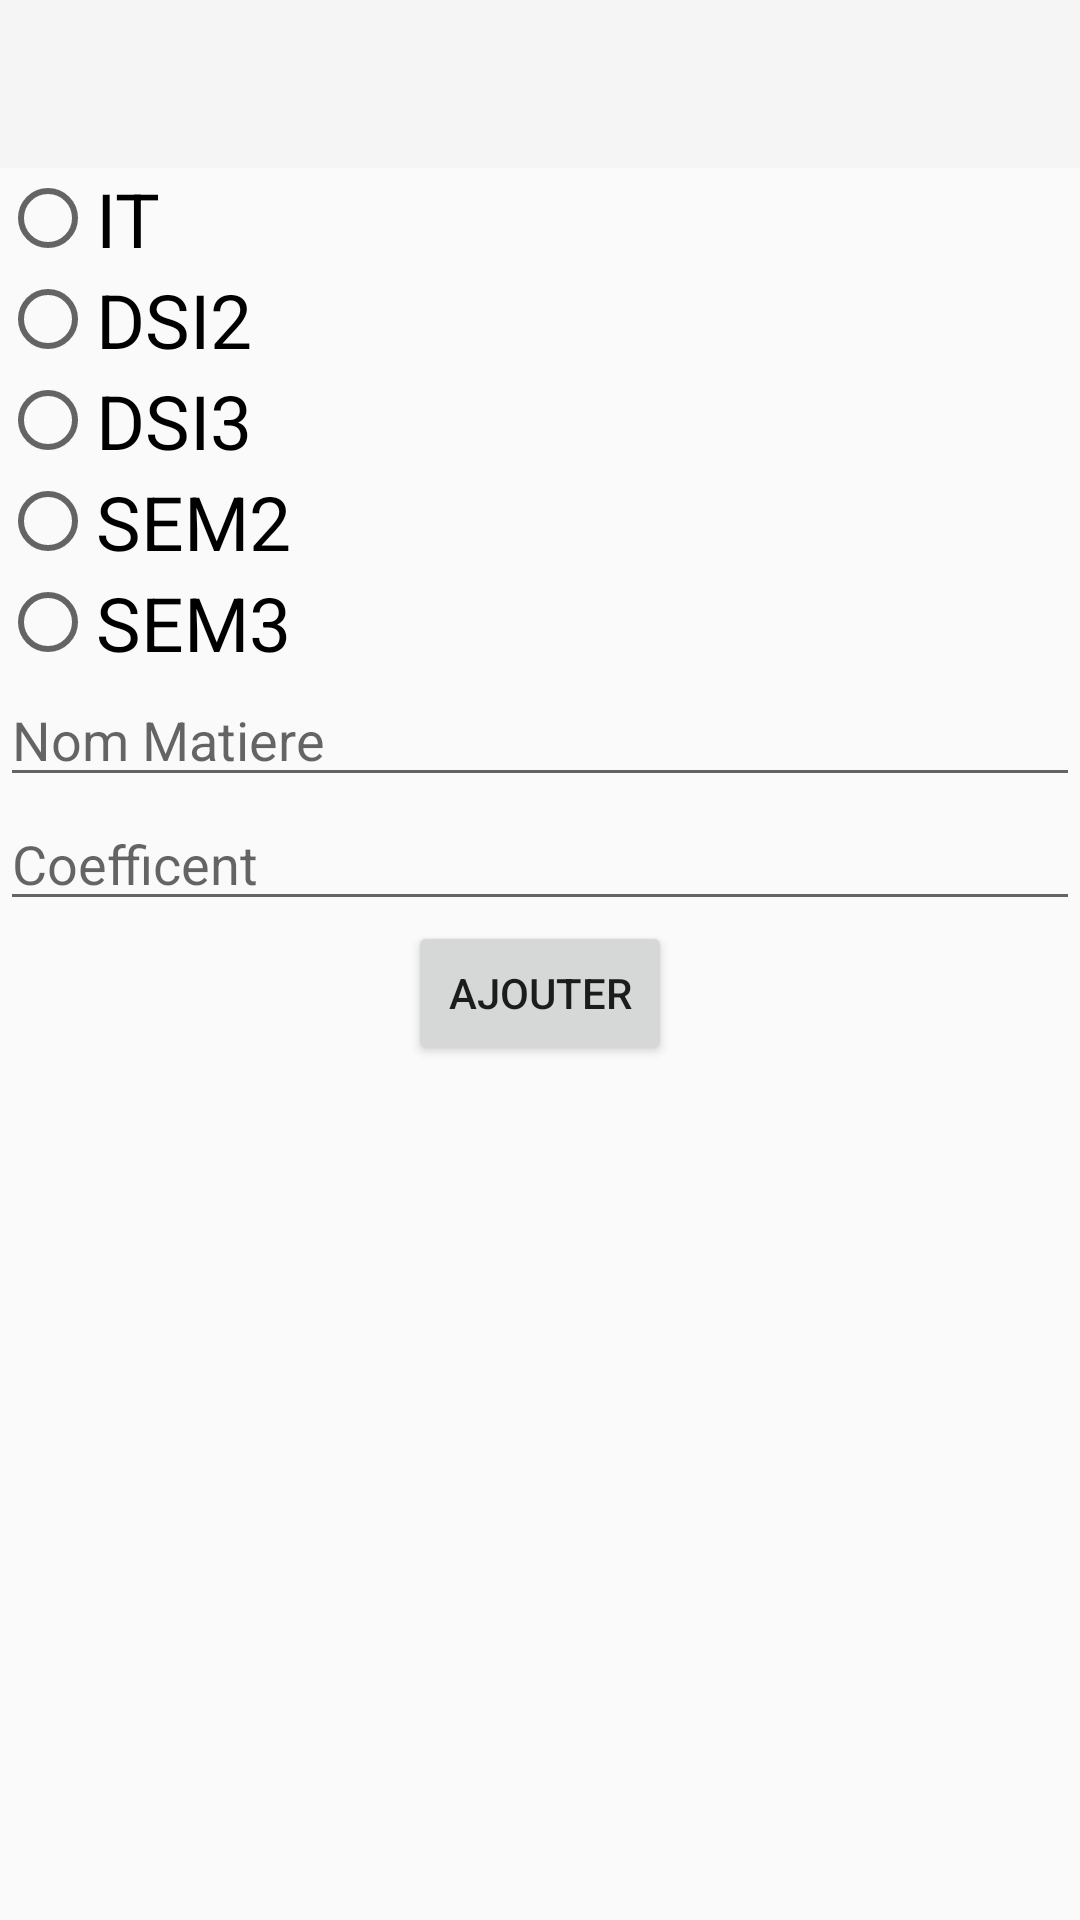

Android layout source for this screen:
<!-- AndroidManifest.xml: application theme Theme.AppCompat.DayNight -->
<!-- res/layout/activity_matiere.xml -->
<?xml version="1.0" encoding="utf-8"?>
<LinearLayout xmlns:android="http://schemas.android.com/apk/res/android"
    xmlns:app="http://schemas.android.com/apk/res-auto"
    xmlns:tools="http://schemas.android.com/tools"
    android:id="@+id/main"
    android:orientation="vertical"
    android:layout_width="match_parent"
    android:layout_height="match_parent"
    tools:context=".Activityadmin.ActivityEtud">
    <androidx.appcompat.widget.Toolbar
        android:id="@+id/toolbar3"
        android:layout_width="match_parent"
        android:layout_height="?attr/actionBarSize"
        android:background="?attr/colorPrimary"
        app:popupTheme="@style/ThemeOverlay.AppCompat.Light"/>
    <RadioGroup
        android:layout_width="wrap_content"
        android:layout_height="wrap_content"
        android:id="@+id/rid">
        <RadioButton
            android:layout_width="wrap_content"
            android:layout_height="wrap_content"
            android:id="@+id/rit"
            android:text="IT"
            android:textSize="25dp"/>
        <RadioButton
            android:layout_width="wrap_content"
            android:layout_height="wrap_content"
            android:id="@+id/rdsi2"
            android:text="DSI2"
            android:textSize="25dp"/>
        <RadioButton
            android:layout_width="wrap_content"
            android:layout_height="wrap_content"
            android:id="@+id/rdsi3"
            android:text="DSI3"
            android:textSize="25dp"/>
        <RadioButton
            android:layout_width="wrap_content"
            android:layout_height="wrap_content"
            android:id="@+id/rsem2"
            android:text="SEM2"
            android:textSize="25dp"/>
        <RadioButton
            android:layout_width="wrap_content"
            android:layout_height="wrap_content"
            android:id="@+id/rsem3"
            android:text="SEM3"
            android:textSize="25dp"/>
    </RadioGroup>
    <EditText
        android:layout_width="match_parent"
        android:layout_height="wrap_content"
        android:id="@+id/namematiere"
        android:hint="Nom Matiere"
        />
    <EditText
        android:layout_width="match_parent"
        android:layout_height="wrap_content"
        android:inputType="numberDecimal"
        android:id="@+id/matierecofi"
        android:hint="Coefficent" />
    <Button
        android:layout_width="wrap_content"
        android:layout_height="wrap_content"
        android:layout_gravity="center"
        android:text="Ajouter"
        android:id="@+id/ajoutmatieree" />
    <LinearLayout
        android:layout_width="match_parent"
        android:layout_height="wrap_content"
        android:orientation="vertical">
        <androidx.recyclerview.widget.RecyclerView
            android:id="@+id/recycleretud"
            android:layout_width="match_parent"
            android:layout_height="wrap_content"
            android:layout_margin="16dp"
            android:padding="8dp"
            android:clipToPadding="false"
            android:scrollbars="vertical"
            android:elevation="4dp"
            android:overScrollMode="always"
             />
    </LinearLayout>

</LinearLayout>
<!-- resources referenced by this layout -->
<resources>

</resources>
